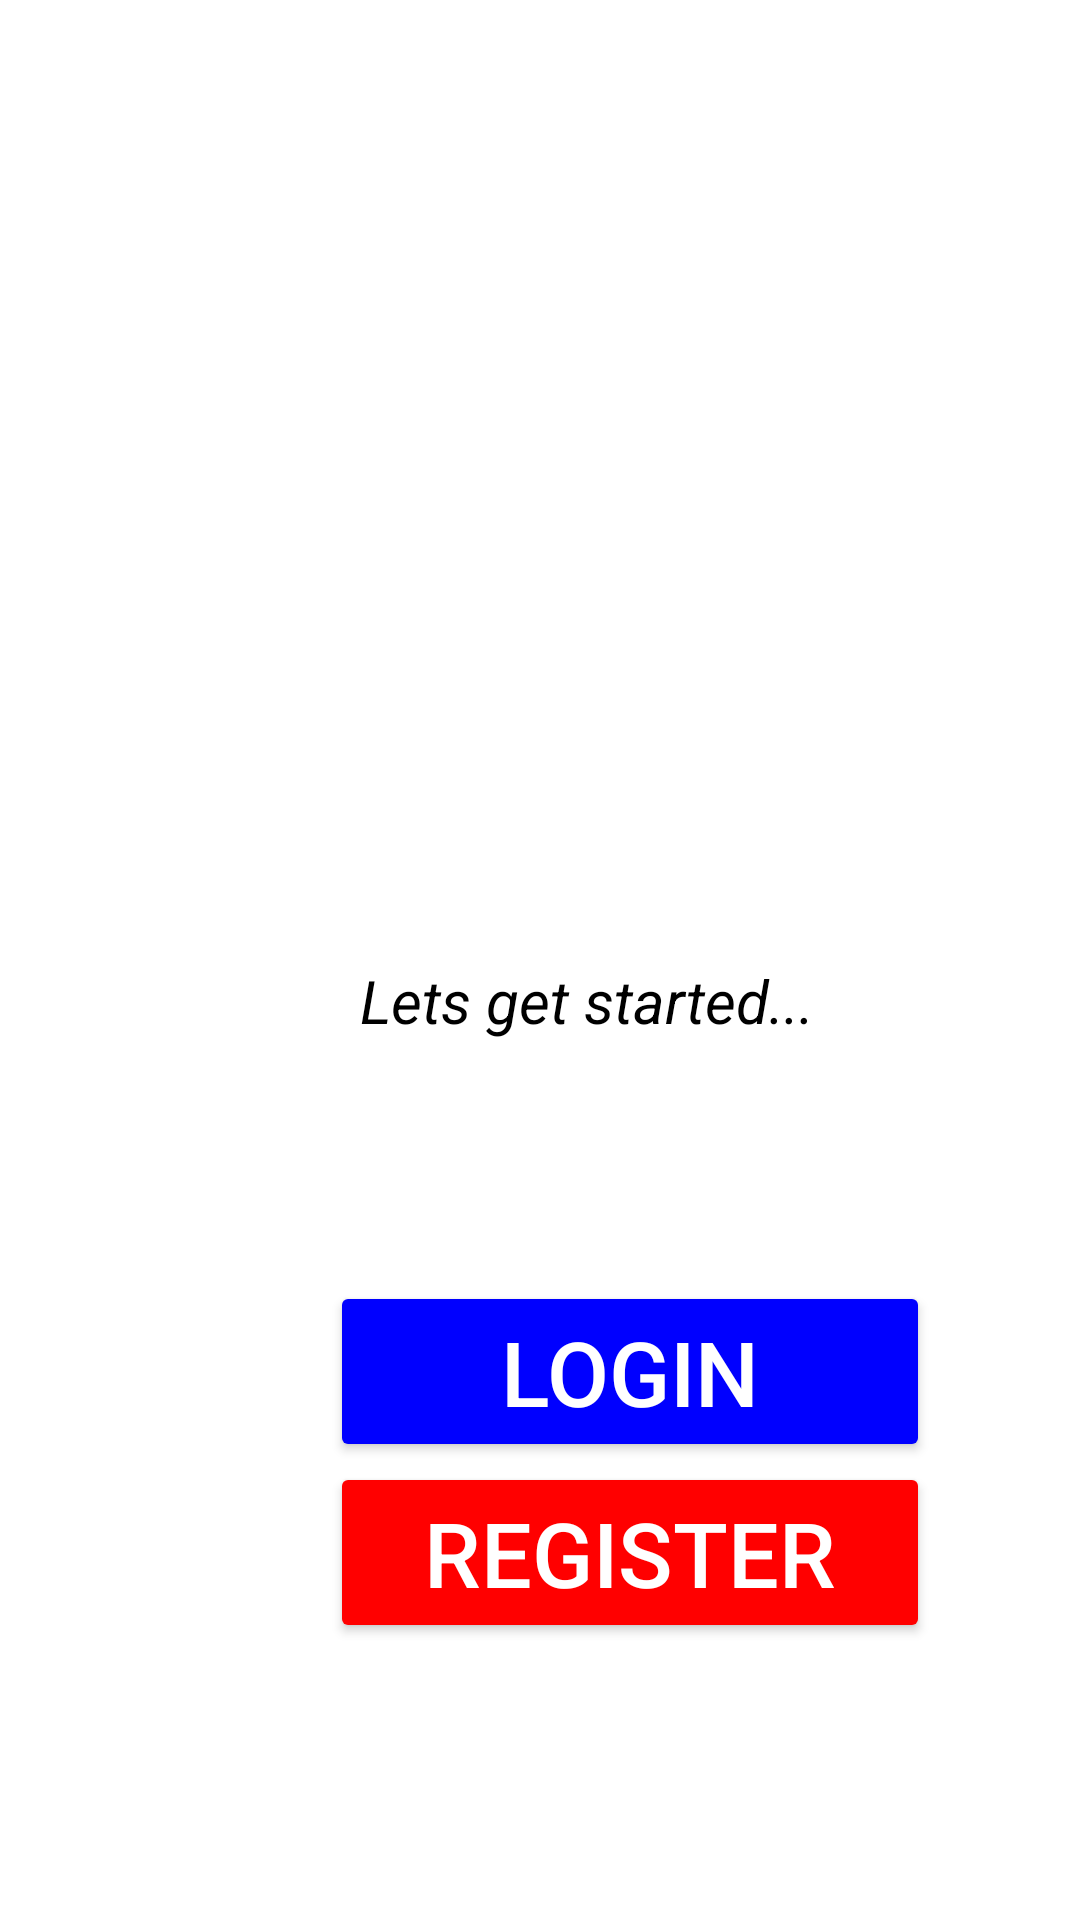

Android layout source for this screen:
<!-- AndroidManifest.xml: application theme Theme.VroomCab -->
<!-- res/layout/welcomepage.xml -->
<?xml version="1.0" encoding="utf-8"?>
<androidx.constraintlayout.widget.ConstraintLayout xmlns:android="http://schemas.android.com/apk/res/android"
    xmlns:app="http://schemas.android.com/apk/res-auto"
    xmlns:tools="http://schemas.android.com/tools"
    android:background="@color/white"
    android:layout_width="match_parent"
    android:layout_height="match_parent"
    tools:ignore="DuplicateIds,InvalidId">

    <RelativeLayout
        android:layout_width="match_parent"
        android:layout_height="match_parent"
        android:orientation="vertical">

        <LinearLayout
            android:id="@+id/layout1"
            android:layout_width="match_parent"
            android:layout_height="match_parent"
            android:orientation="vertical">

            <ImageView
                android:layout_width="match_parent"
                android:layout_height="300dp"
                android:layout_marginTop="20dp"
                android:src="@drawable/expenses_image" />

            <TextSwitcher
                android:id="@+id/textSwitcher"
                android:layout_width="wrap_content"
                android:layout_height="wrap_content"
                android:layout_centerInParent="true">

                <TextView
                    android:id="@+id/text1"
                    android:layout_width="wrap_content"
                    android:layout_height="wrap_content"
                    android:layout_marginLeft="120dp"
                    android:text="Lets get started..."
                    android:textSize="20dp"
                    android:textAlignment="center"
                    android:textStyle="italic"
                    android:textColor="#000" />

            </TextSwitcher>

            <Button
                android:layout_width="200dp"
                android:layout_height="wrap_content"
                android:layout_marginLeft="110dp"
                android:text="Login"
                android:layout_marginTop="80dp"
                android:id="@+id/login"
                android:backgroundTint="#0000FF"
                android:textColor="@color/white"
                android:textAlignment="center"
                android:textSize="30dp" />

            <Button
                android:layout_width="200dp"
                android:layout_height="wrap_content"
                android:text="Register"
                android:layout_marginLeft="110dp"
                android:id="@+id/register"
                android:backgroundTint="#FF0000"
                android:textAlignment="center"
                android:textColor="@color/white"
                android:textSize="30dp" />

                <TextView
                    android:layout_width="wrap_content"
                    android:layout_height="wrap_content"
                    android:layout_weight="1"
                    android:text="Developed by Saksham Jain"
                    android:textSize="20dp"
                    android:layout_marginTop="130dp"
                    android:layout_marginLeft="80dp"
                    android:textColor="@color/black"
                    android:textAlignment="center"
                    android:textStyle="bold" />

            </LinearLayout>

    </RelativeLayout>

</androidx.constraintlayout.widget.ConstraintLayout>
<!-- resources referenced by this layout -->
<resources>
  <style name="Theme.VroomCab" parent="Base.Theme.VroomCab" />
  <style name="Base.Theme.VroomCab" parent="Theme.Material3.DayNight.NoActionBar">
          
          
      </style>
  <!-- not gathered from this repository: default colours our renderer supplied (Android Studio template values) -->
  <color name="black">#FF000000</color>
  <color name="white">#FFFFFFFF</color>
</resources>
